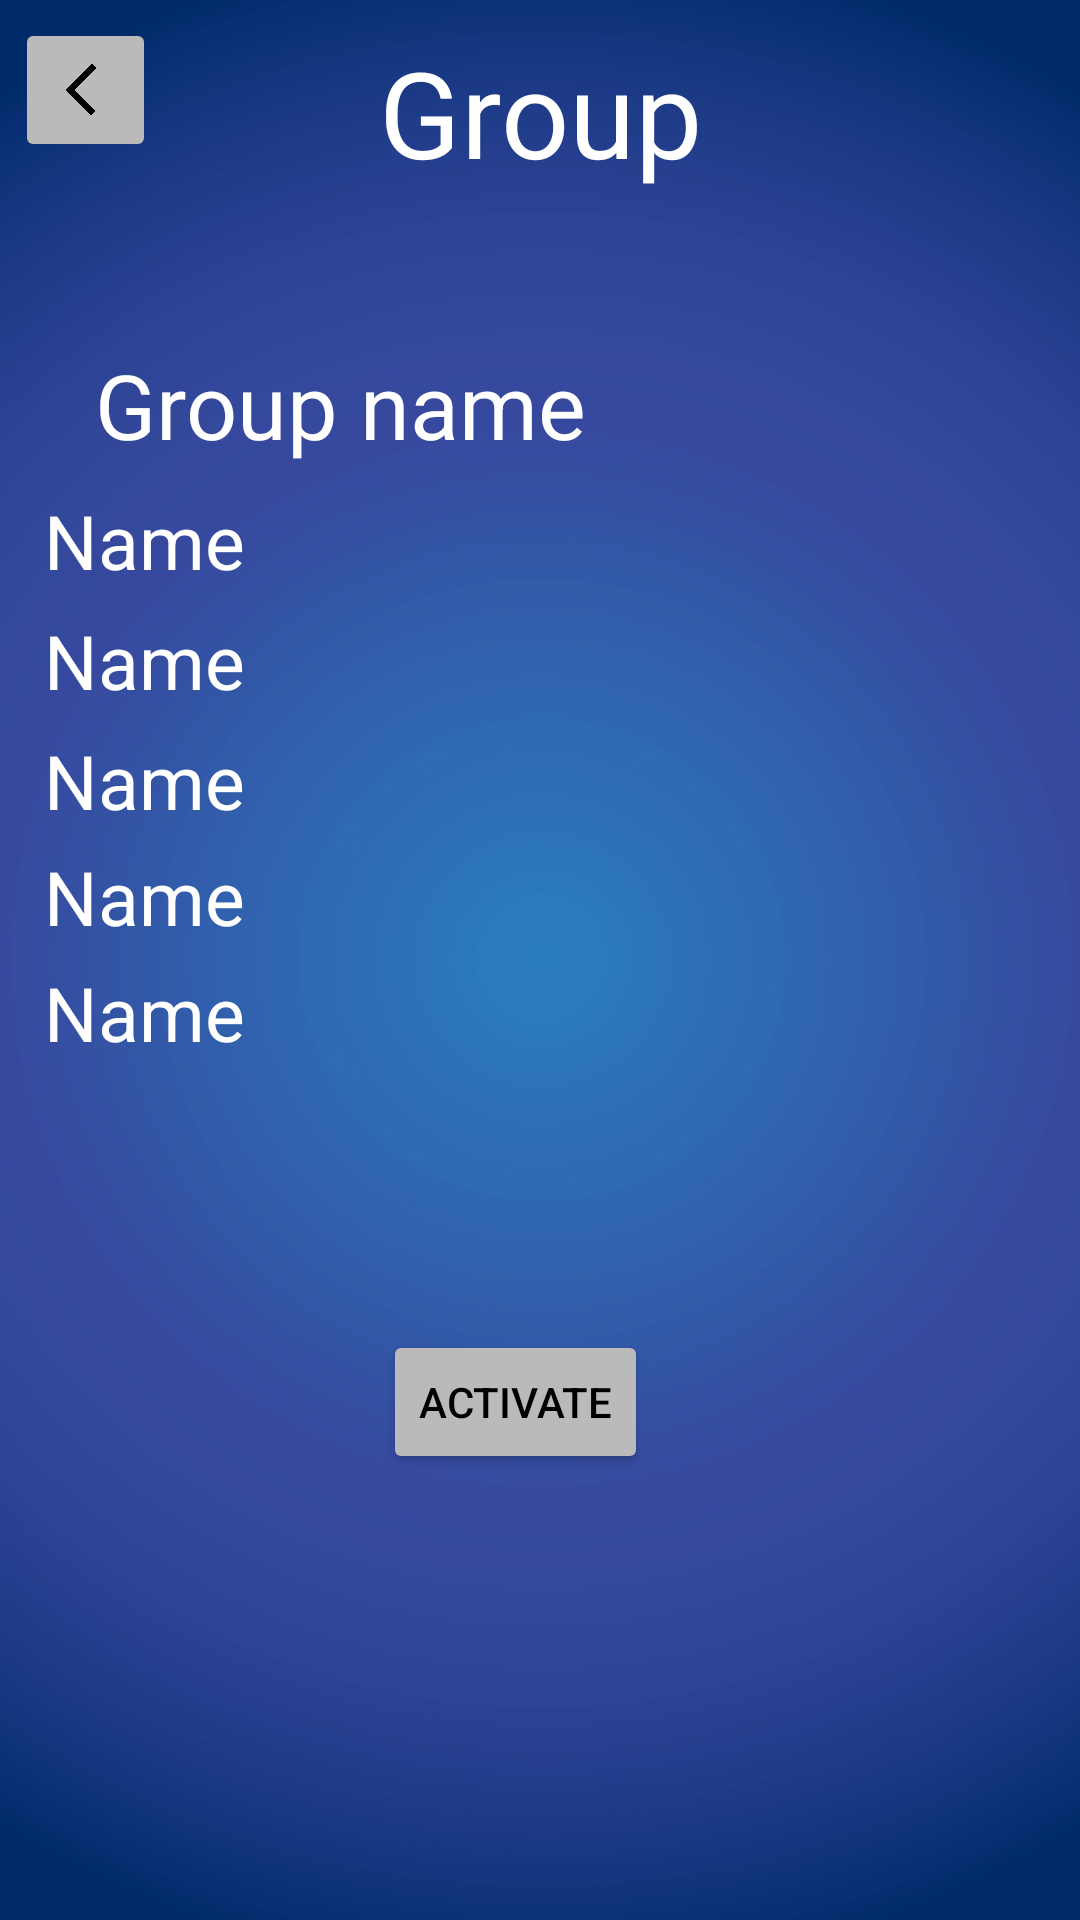

Layout XML and referenced resources for this Android screen:
<!-- AndroidManifest.xml: application theme Theme.MyApplication -->
<!-- res/layout/activate_group_page.xml -->
<?xml version="1.0" encoding="utf-8"?>
<androidx.constraintlayout.widget.ConstraintLayout xmlns:android="http://schemas.android.com/apk/res/android"
    xmlns:app="http://schemas.android.com/apk/res-auto"
    xmlns:tools="http://schemas.android.com/tools"
    android:layout_width="match_parent"
    android:layout_height="match_parent"
    android:background="@color/black"
    tools:context=".Menus.Groups.GroupsPage"
    tools:layout_editor_absoluteX="2dp"
    tools:layout_editor_absoluteY="150dp">

    <ImageView
        android:id="@+id/Background"
        android:layout_width="547dp"
        android:layout_height="840dp"
        android:background="@null"
        android:scaleType="fitCenter"
        android:src="@drawable/background"
        app:layout_constraintBottom_toBottomOf="parent"
        app:layout_constraintEnd_toEndOf="parent"
        app:layout_constraintStart_toStartOf="parent"
        app:layout_constraintTop_toTopOf="parent"
        app:layout_constraintVertical_bias="0.504" />


    <ImageButton
        android:id="@+id/buttonBack"
        android:layout_width="47dp"
        android:layout_height="48dp"
        android:scaleType="fitCenter"
        app:cornerRadius="90dp"
        android:backgroundTint="#bababa"
        app:layout_constraintBottom_toBottomOf="parent"
        app:layout_constraintEnd_toEndOf="parent"
        app:layout_constraintHorizontal_bias="0.016"
        app:layout_constraintStart_toStartOf="parent"
        app:layout_constraintTop_toTopOf="parent"
        app:layout_constraintVertical_bias="0.01"
        app:srcCompat="@drawable/backicon" />


    <Button
        android:id="@+id/buttonActivate"
        android:layout_width="wrap_content"
        android:layout_height="wrap_content"
        android:backgroundTint="#bababa"
        android:text="Activate"
        android:textColor="@color/black"
        app:layout_constraintBottom_toBottomOf="parent"
        app:layout_constraintEnd_toEndOf="parent"
        app:layout_constraintHorizontal_bias="0.47"
        app:layout_constraintStart_toStartOf="parent"
        app:layout_constraintTop_toTopOf="parent"
        app:layout_constraintVertical_bias="0.749" />

    <TextView
        android:id="@+id/FriendNameDisplay1"
        android:layout_width="331dp"
        android:layout_height="35dp"
        android:text="Name"
        android:textColor="@color/white"
        android:textSize="25dp"
        android:textAlignment="viewStart"
        app:layout_constraintBottom_toBottomOf="parent"
        app:layout_constraintEnd_toEndOf="parent"
        app:layout_constraintStart_toStartOf="parent"
        app:layout_constraintTop_toTopOf="parent"
        app:layout_constraintVertical_bias="0.27" />


    <TextView
        android:id="@+id/FriendNameDisplay2"
        android:layout_width="331dp"
        android:layout_height="35dp"
        android:text="Name"
        android:textAlignment="viewStart"
        android:textColor="@color/white"
        android:textSize="25dp"
        app:layout_constraintBottom_toBottomOf="parent"
        app:layout_constraintEnd_toEndOf="parent"
        app:layout_constraintStart_toStartOf="parent"
        app:layout_constraintTop_toTopOf="parent"
        app:layout_constraintVertical_bias="0.336" />

    <TextView
        android:id="@+id/FriendNameDisplay3"
        android:layout_width="331dp"
        android:layout_height="35dp"
        android:text="Name"
        android:textAlignment="viewStart"
        android:textColor="@color/white"
        android:textSize="25dp"
        app:layout_constraintBottom_toBottomOf="parent"
        app:layout_constraintEnd_toEndOf="parent"
        app:layout_constraintStart_toStartOf="parent"
        app:layout_constraintTop_toTopOf="parent"
        app:layout_constraintVertical_bias="0.402" />

    <TextView
        android:id="@+id/FriendNameDisplay4"
        android:layout_width="331dp"
        android:layout_height="35dp"
        android:text="Name"
        android:textAlignment="viewStart"
        android:textColor="@color/white"
        android:textSize="25dp"
        app:layout_constraintBottom_toBottomOf="parent"
        app:layout_constraintEnd_toEndOf="parent"
        app:layout_constraintStart_toStartOf="parent"
        app:layout_constraintTop_toTopOf="parent"
        app:layout_constraintVertical_bias="0.466" />

    <TextView
        android:id="@+id/FriendNameDisplay5"
        android:layout_width="331dp"
        android:layout_height="35dp"
        android:text="Name"
        android:textAlignment="viewStart"
        android:textColor="@color/white"
        android:textSize="25dp"
        app:layout_constraintBottom_toBottomOf="parent"
        app:layout_constraintEnd_toEndOf="parent"
        app:layout_constraintStart_toStartOf="parent"
        app:layout_constraintTop_toTopOf="parent"
        app:layout_constraintVertical_bias="0.53" />

    <TextView
        android:id="@+id/textView"
        android:layout_width="wrap_content"
        android:layout_height="wrap_content"
        android:text="Group"
        android:textColor="@color/white"
        android:textSize="40dp"
        app:layout_constraintBottom_toBottomOf="parent"
        app:layout_constraintEnd_toEndOf="parent"
        app:layout_constraintStart_toStartOf="parent"
        app:layout_constraintTop_toTopOf="parent"
        app:layout_constraintVertical_bias="0.018" />

    <TextView
        android:id="@+id/GroupName"
        android:layout_width="wrap_content"
        android:layout_height="wrap_content"
        android:text="Group name"
        android:textColor="@color/white"
        android:textSize="30dp"
        app:layout_constraintBottom_toBottomOf="parent"
        app:layout_constraintEnd_toEndOf="parent"
        app:layout_constraintHorizontal_bias="0.162"
        app:layout_constraintStart_toStartOf="parent"
        app:layout_constraintTop_toTopOf="parent"
        app:layout_constraintVertical_bias="0.191" />


</androidx.constraintlayout.widget.ConstraintLayout>
<!-- resources referenced by this layout -->
<resources>
  <color name="black">#FF000000</color>
  <color name="white">#FFFFFFFF</color>
  <!-- drawable background: jpg bitmap (drawable, 190475 bytes) -->
  <!-- drawable backicon: png bitmap (drawable, 28083 bytes) -->
  <style name="Theme.MyApplication" parent="Theme.MaterialComponents.DayNight.NoActionBar">
          
          <item name="colorPrimary">@color/black</item>
          <item name="colorPrimaryVariant">@color/black</item>
          <item name="colorOnPrimary">@color/white</item>
          
          <item name="colorSecondary">@color/black</item>
          <item name="colorSecondaryVariant">@color/black</item>
          <item name="colorOnSecondary">@color/black</item>
          
          <item name="android:statusBarColor" tools:targetApi="l">?attr/colorPrimaryVariant</item>
          
      </style>
</resources>
